Dataset: temp_combined_dataset (GitHub, Mahbub0001/Medical_Image_Diagnosis_System-Microscopic-X-ray-Image-). Classes: anemic, non-anemic.

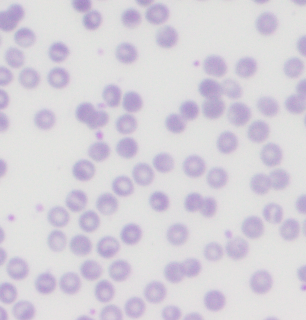
Label: non-anemic

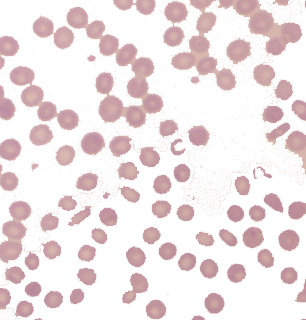
Label: anemic

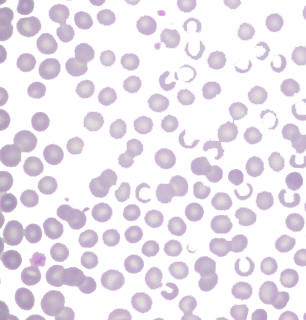
Label: non-anemic

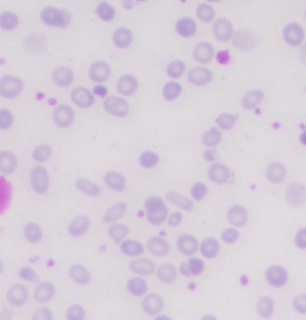
Label: anemic

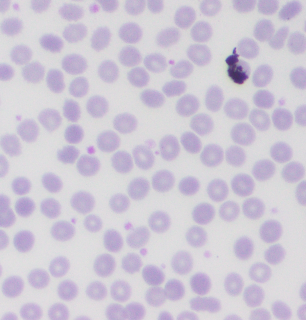
Label: non-anemic

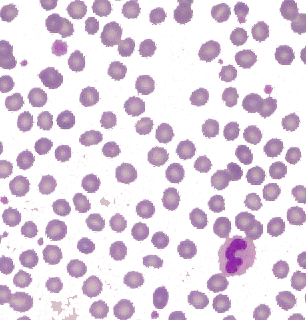
Label: anemic
